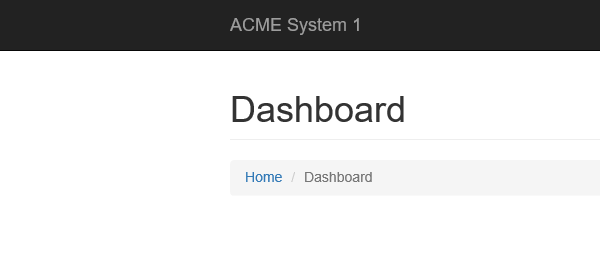
Task: Advanced Training Exercise 2
Workflow: System1_NavigateTo_UploadYearlyReport

Step 1: Attach Browser 'iexplore.exe ACME' in window 'ACME System 1 - Dashboard'

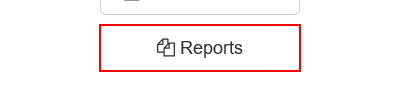
Step 2: hover over the button 'Reports'
